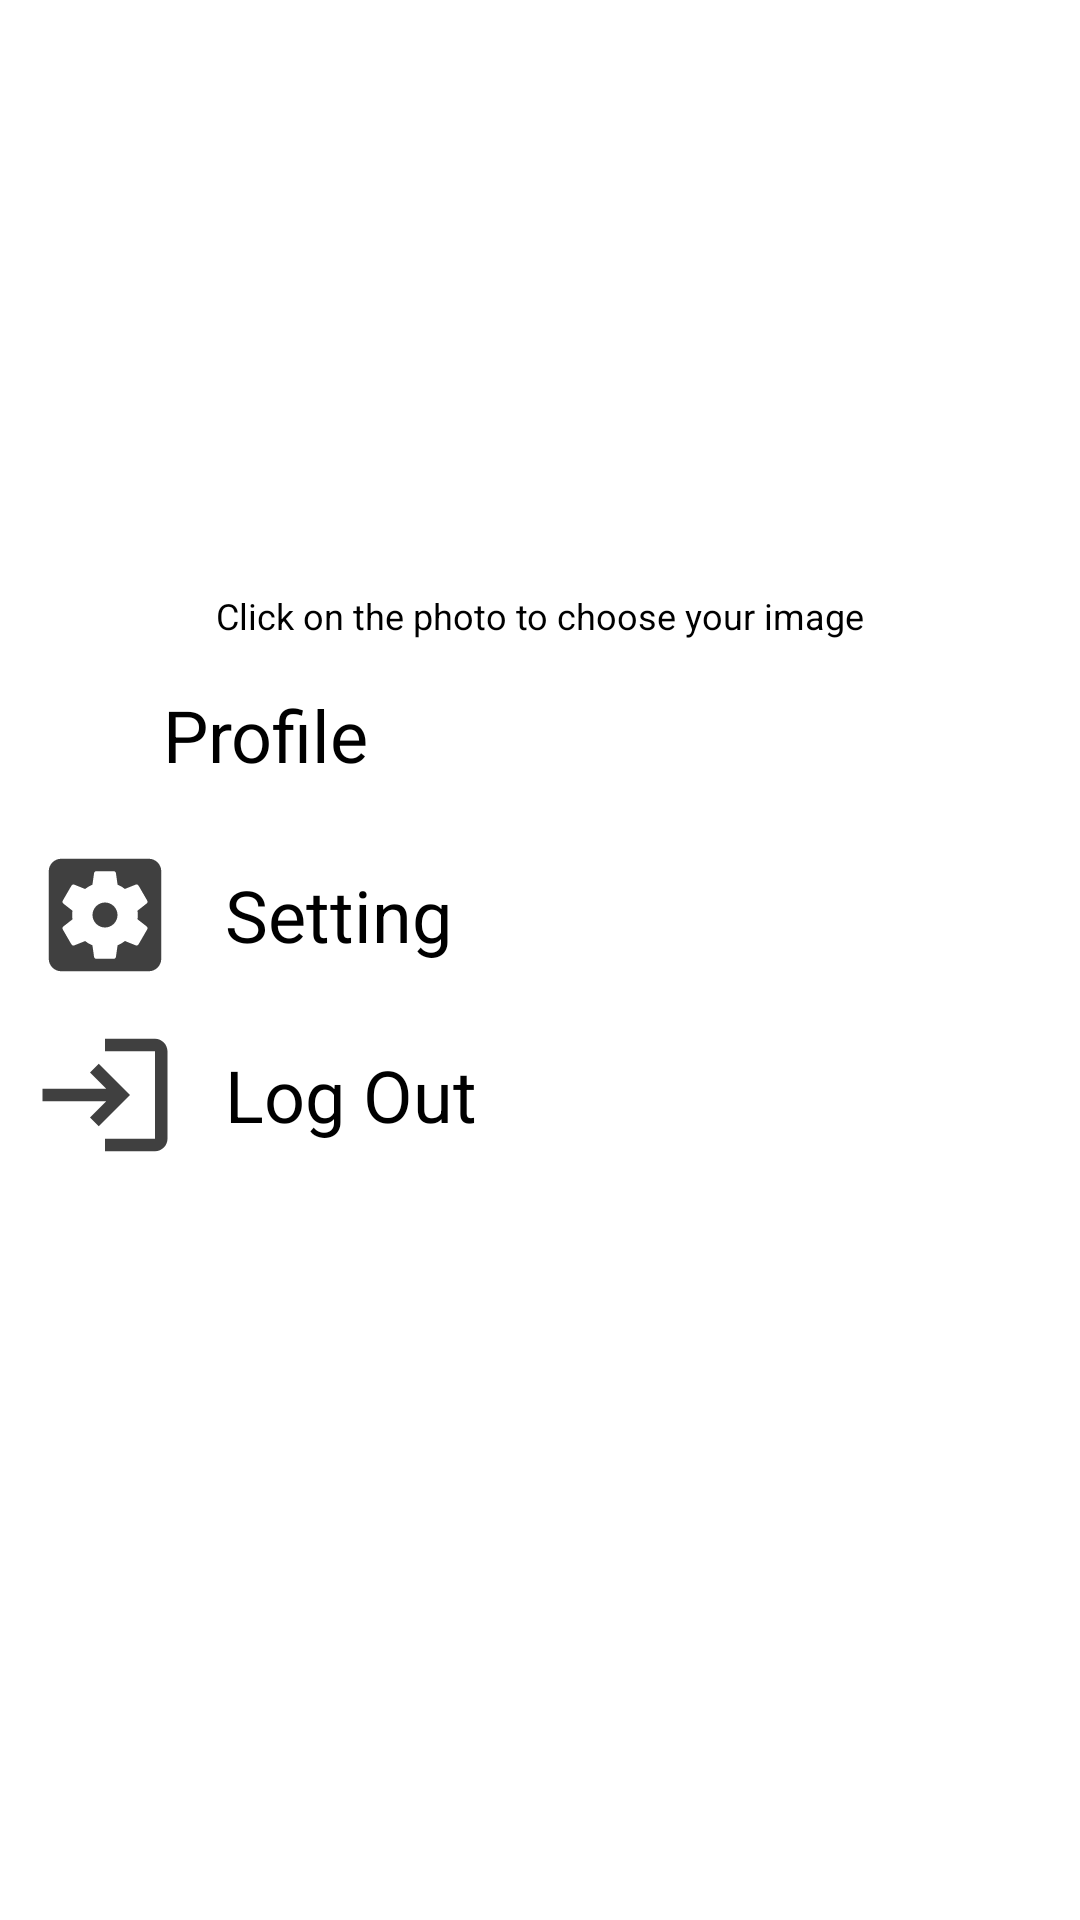

Here is an Android app screen rendered from its layout file. Give the layout XML and the strings, colors and styles it references.
<!-- AndroidManifest.xml: application theme Theme.FirebaseApp -->
<!-- res/layout/fragment_setting.xml -->
<?xml version="1.0" encoding="utf-8"?>
<androidx.constraintlayout.widget.ConstraintLayout xmlns:android="http://schemas.android.com/apk/res/android"
    xmlns:app="http://schemas.android.com/apk/res-auto"
    xmlns:tools="http://schemas.android.com/tools"
    android:layout_width="match_parent"
    android:layout_height="wrap_content"
    android:layout_margin="5dp"
    tools:context=".ui.setting.SettingFragment">


    <ImageView
        android:id="@+id/photoProfil"
        android:layout_width="200dp"
        android:layout_height="200dp"
        android:layout_marginBottom="20dp"
        android:src="@drawable/ic_baseline_account_circle_24"
        app:layout_constraintBottom_toTopOf="@+id/profilCard"
        app:layout_constraintEnd_toEndOf="parent"
        app:layout_constraintHorizontal_bias="0.5"
        app:layout_constraintStart_toStartOf="parent"
        app:layout_constraintTop_toTopOf="parent" />

    <TextView
        android:id="@+id/textView2"
        android:layout_width="wrap_content"
        android:layout_height="wrap_content"
        android:layout_marginBottom="10dp"
        android:text="Click on the photo to choose your image"
        android:textSize="12sp"
        app:layout_constraintBottom_toTopOf="@+id/profilCard"
        app:layout_constraintEnd_toEndOf="parent"
        app:layout_constraintHorizontal_bias="0.5"
        app:layout_constraintStart_toStartOf="parent"
        app:layout_constraintTop_toBottomOf="@+id/photoProfil" />

    <LinearLayout
        android:id="@+id/profilCard"
        android:layout_width="402dp"
        android:layout_height="wrap_content"
        android:layout_marginTop="20dp"
        android:foregroundGravity="bottom"
        android:gravity="bottom"
        android:orientation="horizontal"
        app:layout_constraintEnd_toEndOf="parent"
        app:layout_constraintHorizontal_bias="0.5"
        app:layout_constraintStart_toStartOf="parent"
        app:layout_constraintTop_toBottomOf="@+id/photoProfil">

        <ImageButton
            android:id="@+id/profilIcon"
            android:layout_width="50dp"
            android:layout_height="50dp"
            android:layout_marginStart="10dp"
            android:layout_marginEnd="5dp"
            android:background="@drawable/ic_baseline_person_24"
            android:contentDescription="profil icon"
            android:scaleType="fitXY"
            tools:layout_editor_absoluteX="0dp"
            tools:layout_editor_absoluteY="180dp" />

        <TextView
            android:id="@+id/textView"
            android:layout_width="match_parent"
            android:layout_height="match_parent"
            android:gravity="center_vertical"
            android:paddingStart="10dp"
            android:paddingEnd="10dp"
            android:text="Profile"
            android:textSize="24sp" />

    </LinearLayout>

    <LinearLayout
        android:id="@+id/settingCard"
        android:layout_width="0dp"
        android:layout_height="wrap_content"
        android:layout_marginTop="10dp"
        android:orientation="horizontal"
        app:layout_constraintEnd_toEndOf="parent"
        app:layout_constraintStart_toStartOf="parent"
        app:layout_constraintTop_toBottomOf="@+id/profilCard">

        <ImageButton
            android:id="@+id/settingIcon"
            android:layout_width="50dp"
            android:layout_height="50dp"
            android:layout_marginStart="10dp"
            android:layout_marginEnd="5dp"
            android:background="@drawable/ic_baseline_settings_applications_24"
            android:contentDescription="setting icon"
            android:scaleType="fitXY"
            tools:layout_editor_absoluteX="2dp"
            tools:layout_editor_absoluteY="244dp" />

        <TextView
            android:id="@+id/setting"
            android:layout_width="match_parent"
            android:layout_height="match_parent"
            android:gravity="center_vertical"
            android:paddingStart="10dp"
            android:paddingEnd="10dp"
            android:text="Setting"
            android:textSize="24sp" />

    </LinearLayout>

    <LinearLayout
        android:id="@+id/logoutCard"
        android:layout_width="0dp"
        android:layout_height="wrap_content"
        android:layout_marginTop="10dp"
        android:orientation="horizontal"
        app:layout_constraintEnd_toEndOf="parent"
        app:layout_constraintStart_toStartOf="parent"
        app:layout_constraintTop_toBottomOf="@+id/settingCard">

        <ImageButton
            android:id="@+id/logoutIcon"
            android:layout_width="50dp"
            android:layout_height="50dp"
            android:layout_marginStart="10dp"
            android:layout_marginEnd="5dp"
            android:background="@drawable/ic_baseline_login_24"
            android:contentDescription="logout icon"
            android:scaleType="fitXY"
            tools:layout_editor_absoluteX="2dp"
            tools:layout_editor_absoluteY="244dp" />

        <TextView
            android:id="@+id/logout"
            android:layout_width="match_parent"
            android:layout_height="match_parent"
            android:gravity="center_vertical"
            android:paddingStart="10dp"
            android:paddingEnd="10dp"
            android:text="Log Out"
            android:textSize="24sp" />

    </LinearLayout>

    <ProgressBar
        android:id="@+id/spinnerPhoto"
        style="?android:attr/progressBarStyle"
        android:layout_width="wrap_content"
        android:layout_height="wrap_content"
        android:layout_marginTop="72dp"
        app:layout_constraintEnd_toEndOf="parent"
        app:layout_constraintStart_toStartOf="parent"
        app:layout_constraintTop_toTopOf="parent"
        android:progress="0"/>


</androidx.constraintlayout.widget.ConstraintLayout>
<!-- resources referenced by this layout -->
<resources>
  <!-- drawable ic_baseline_login_24 (drawable) -->
  <vector android:alpha="0.75" android:height="24dp"
      android:tint="#000000" android:viewportHeight="24"
      android:viewportWidth="24" android:width="24dp" xmlns:android="http://schemas.android.com/apk/res/android">
      <path android:fillColor="@android:color/white" android:pathData="M11,7L9.6,8.4l2.6,2.6H2v2h10.2l-2.6,2.6L11,17l5,-5L11,7zM20,19h-8v2h8c1.1,0 2,-0.9 2,-2V5c0,-1.1 -0.9,-2 -2,-2h-8v2h8V19z"/>
  </vector>
  <!-- drawable ic_baseline_settings_applications_24 (drawable) -->
  <vector android:alpha="0.75" android:height="24dp"
      android:tint="#000000" android:viewportHeight="24"
      android:viewportWidth="24" android:width="24dp" xmlns:android="http://schemas.android.com/apk/res/android">
      <path android:fillColor="@android:color/white" android:pathData="M12,10c-1.1,0 -2,0.9 -2,2s0.9,2 2,2 2,-0.9 2,-2 -0.9,-2 -2,-2zM19,3L5,3c-1.11,0 -2,0.9 -2,2v14c0,1.1 0.89,2 2,2h14c1.11,0 2,-0.9 2,-2L21,5c0,-1.1 -0.89,-2 -2,-2zM17.25,12c0,0.23 -0.02,0.46 -0.05,0.68l1.48,1.16c0.13,0.11 0.17,0.3 0.08,0.45l-1.4,2.42c-0.09,0.15 -0.27,0.21 -0.43,0.15l-1.74,-0.7c-0.36,0.28 -0.76,0.51 -1.18,0.69l-0.26,1.85c-0.03,0.17 -0.18,0.3 -0.35,0.3h-2.8c-0.17,0 -0.32,-0.13 -0.35,-0.29l-0.26,-1.85c-0.43,-0.18 -0.82,-0.41 -1.18,-0.69l-1.74,0.7c-0.16,0.06 -0.34,0 -0.43,-0.15l-1.4,-2.42c-0.09,-0.15 -0.05,-0.34 0.08,-0.45l1.48,-1.16c-0.03,-0.23 -0.05,-0.46 -0.05,-0.69 0,-0.23 0.02,-0.46 0.05,-0.68l-1.48,-1.16c-0.13,-0.11 -0.17,-0.3 -0.08,-0.45l1.4,-2.42c0.09,-0.15 0.27,-0.21 0.43,-0.15l1.74,0.7c0.36,-0.28 0.76,-0.51 1.18,-0.69l0.26,-1.85c0.03,-0.17 0.18,-0.3 0.35,-0.3h2.8c0.17,0 0.32,0.13 0.35,0.29l0.26,1.85c0.43,0.18 0.82,0.41 1.18,0.69l1.74,-0.7c0.16,-0.06 0.34,0 0.43,0.15l1.4,2.42c0.09,0.15 0.05,0.34 -0.08,0.45l-1.48,1.16c0.03,0.23 0.05,0.46 0.05,0.69z"/>
  </vector>
  <style name="Theme.FirebaseApp" parent="Theme.MaterialComponents.DayNight.DarkActionBar">
          
          <item name="colorPrimary">@color/purple_200</item>
          <item name="colorPrimaryVariant">@color/purple_700</item>
          <item name="colorOnPrimary">@color/black</item>
          
          <item name="colorSecondary">@color/teal_200</item>
          <item name="colorSecondaryVariant">@color/teal_200</item>
          <item name="colorOnSecondary">@color/black</item>
          
          <item name="android:statusBarColor" tools:targetApi="l">?attr/colorPrimaryVariant</item>
          
  
      </style>
  <color name="purple_200">#FFBB86FC</color>
  <color name="purple_700">#FF3700B3</color>
  <color name="black">#FF000000</color>
  <color name="teal_200">#FF03DAC5</color>
</resources>
